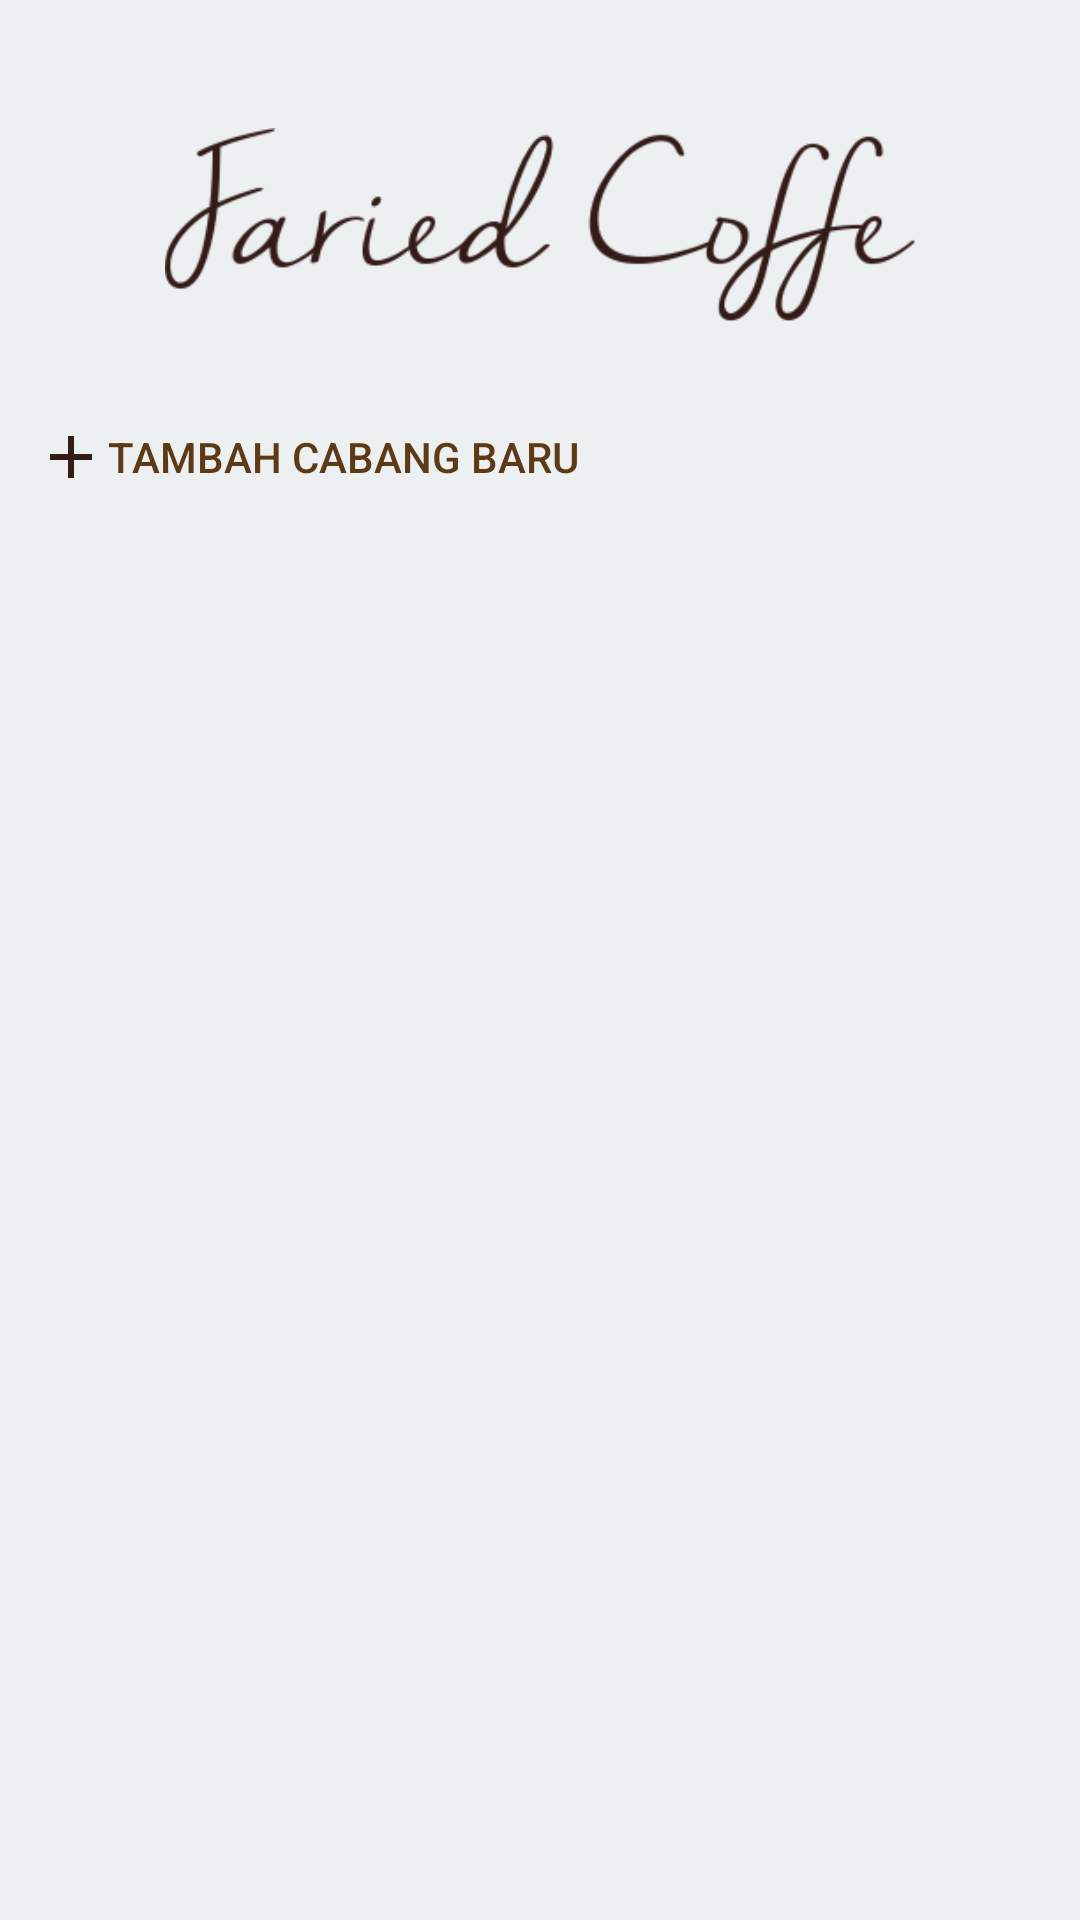

Android layout source for this screen:
<!-- AndroidManifest.xml: application theme Theme.FaridPost8 -->
<!-- res/layout/activity_main.xml -->
<?xml version="1.0" encoding="utf-8"?>
<RelativeLayout
    xmlns:android="http://schemas.android.com/apk/res/android"
    xmlns:tools="http://schemas.android.com/tools"
    android:layout_width="match_parent"
    android:layout_height="match_parent"
    android:paddingBottom="@dimen/activity_vertical_margin"
    android:paddingLeft="@dimen/activity_horizontal_margin"
    android:paddingRight="@dimen/activity_horizontal_margin"
    android:paddingTop="@dimen/activity_vertical_margin"
    android:background="#ecf0f1"
    tools:context=".MainActivity">
    <ImageView
        android:layout_width="250dp"
        android:layout_height="wrap_content"
        android:src="@drawable/farid2"
        android:layout_marginTop="20dp"
        android:id="@+id/bg_coffe"
        android:layout_centerHorizontal="true"/>
    <Button
        android:id="@+id/btn_main"
        style="?android:attr/borderlessButtonStyle"
        android:layout_width="wrap_content"
        android:layout_height="wrap_content"
        android:layout_below="@id/bg_coffe"
        android:layout_marginTop="-2dp"
        android:drawableLeft="@drawable/icon_add"
        android:text="Tambah Cabang Baru"
        android:textColor="@color/brown_light" />

    <ListView
        android:id="@+id/listView1"
        android:layout_width="match_parent"
        android:layout_height="wrap_content"
        android:layout_below="@+id/btn_main"
        android:layout_alignParentLeft="true"
        android:layout_alignParentStart="true">
    </ListView>
</RelativeLayout>
<!-- resources referenced by this layout -->
<resources>
  <color name="brown_light">#5E3916</color>
  <!-- drawable farid2: png bitmap (drawable-v24, 12829 bytes) -->
  <!-- drawable icon_add (drawable) -->
  <vector xmlns:android="http://schemas.android.com/apk/res/android"
      android:width="24dp"
      android:height="24dp"
      android:viewportWidth="24"
      android:viewportHeight="24">
    <path
        android:fillColor="@color/brown_dark"
        android:pathData="M19,13h-6v6h-2v-6H5v-2h6V5h2v6h6v2z"/>
  </vector>
  <style name="Theme.FaridPost8" parent="Theme.MaterialComponents.DayNight.NoActionBar">
          
          <item name="colorPrimary">@color/brown_dark</item>
          <item name="colorPrimaryVariant">@color/brown_dark</item>
          <item name="colorOnPrimary">@color/white</item>
          
          <item name="colorSecondary">@color/brown_light</item>
          <item name="colorSecondaryVariant">@color/cream</item>
          <item name="colorOnSecondary">@color/black</item>
          
          <item name="android:statusBarColor" tools:targetApi="l">?attr/colorPrimaryVariant</item>
          
      </style>
  <color name="brown_dark">#341B18</color>
  <color name="white">#FFFFFFFF</color>
  <color name="cream">#CE9B65</color>
  <color name="black">#FF000000</color>
</resources>
